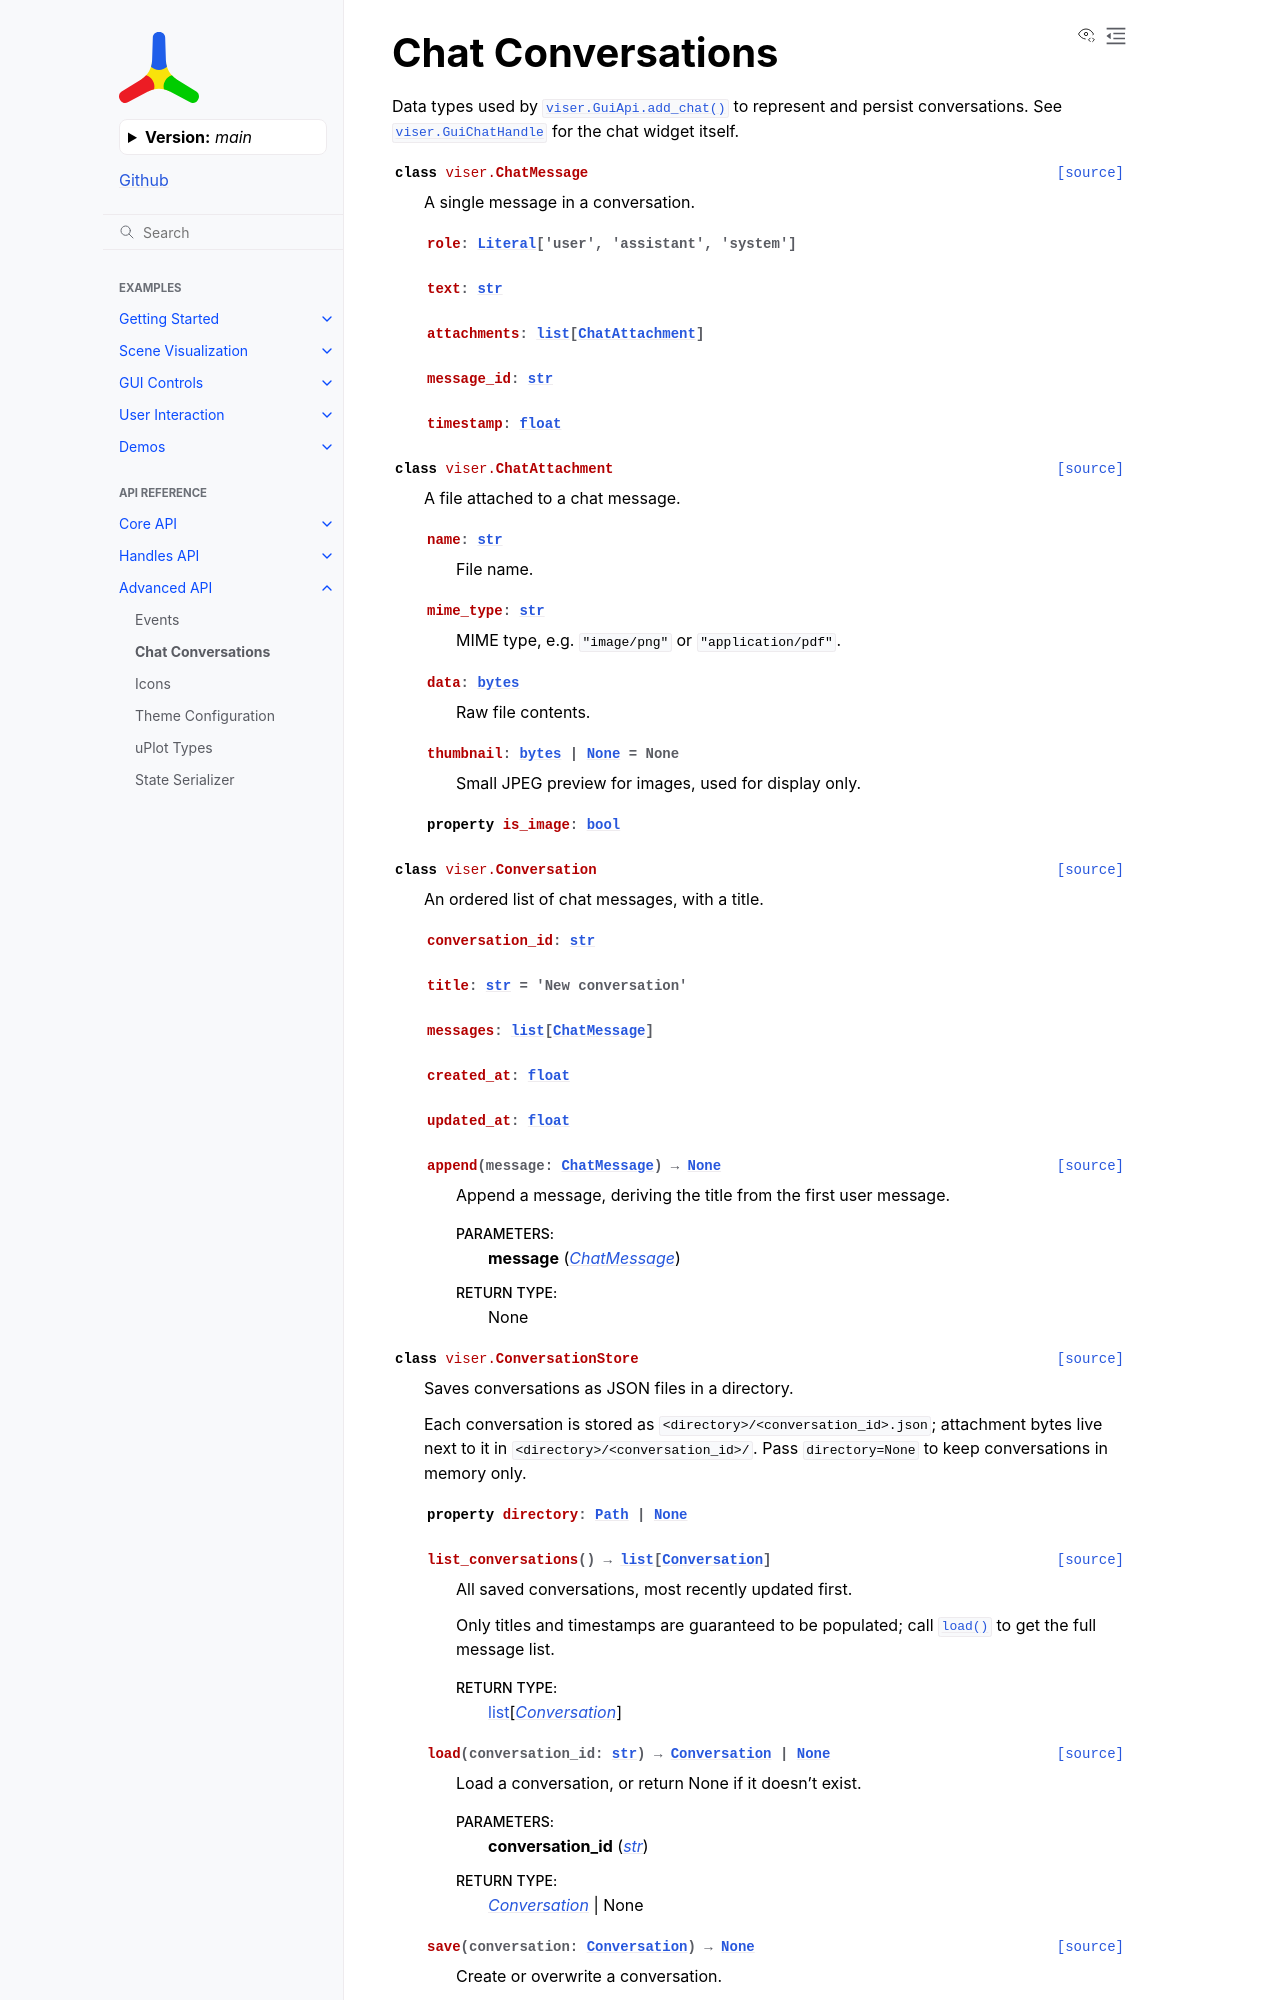

repository: Yvan-iComat/viser · page: main/api/advanced/chat/index.html · generator: sphinx

Chat Conversations
==================

Data types used by :meth:`viser.GuiApi.add_chat` to represent and persist
conversations. See :class:`viser.GuiChatHandle` for the chat widget itself.

.. autoclass:: viser.ChatMessage

.. autoclass:: viser.ChatAttachment
